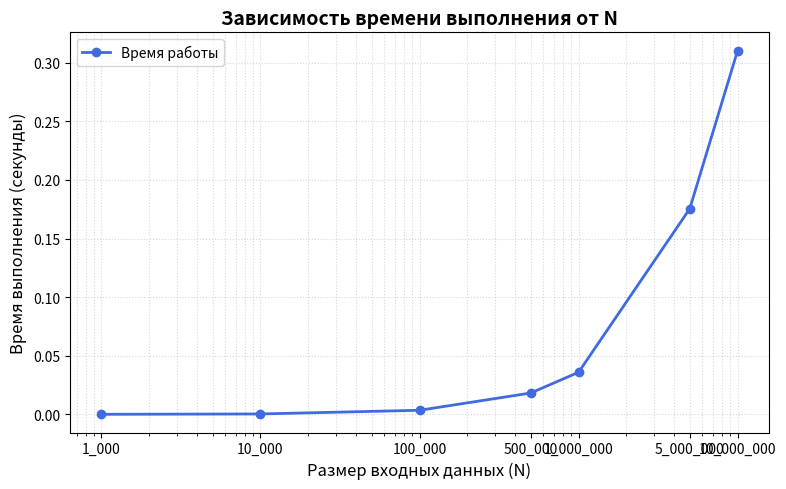

The script that saved this image:
import time
import matplotlib.pyplot as plt

def test_for_n(n):
    dct = dict()

    time_start = time.time()

    for i in range(n):
        dct[n] = n

    time_end = time.time()

    print(f"Время добавления {n} элементов в словарь: {time_end - time_start}")

    return time_end - time_start


n_values = (1000, 10_000, 100_000, 500_000, 1_000_000, 5_000_000, 10_000_000)
times = []

for n_value in n_values:
    times.append(test_for_n(n_value))

fig, ax = plt.subplots(figsize=(8, 5))

ax.plot(n_values, times, color='royalblue', linestyle='-', marker='o', linewidth=2, label='Время работы')

ax.set_xscale('log')

ax.set_xticks(n_values)
ax.set_xticklabels([f'{n:,}'.replace(',', '_') for n in n_values])

ax.set_title('Зависимость времени выполнения от N', fontsize=14, fontweight='bold')
ax.set_xlabel('Размер входных данных (N)', fontsize=12)
ax.set_ylabel('Время выполнения (секунды)', fontsize=12)
ax.grid(True, which="both", linestyle=':', alpha=0.5)
ax.legend()

plt.tight_layout()
plt.show()
